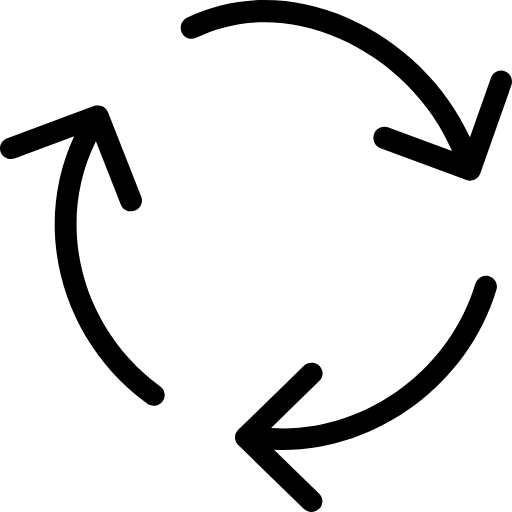
t = 0.00 s
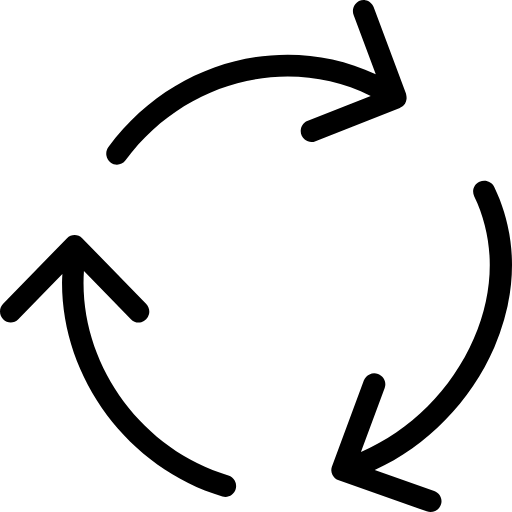
t = 1.00 s
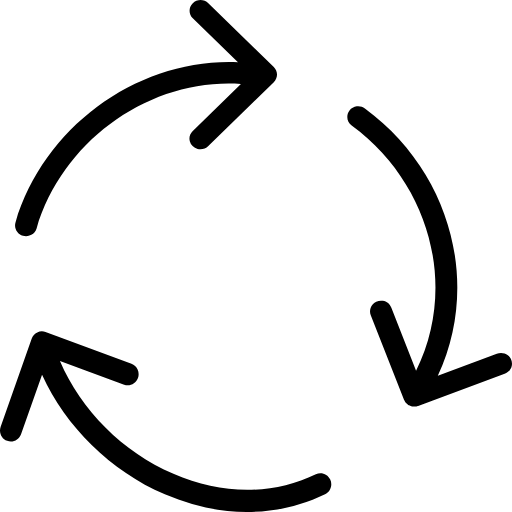
t = 2.00 s
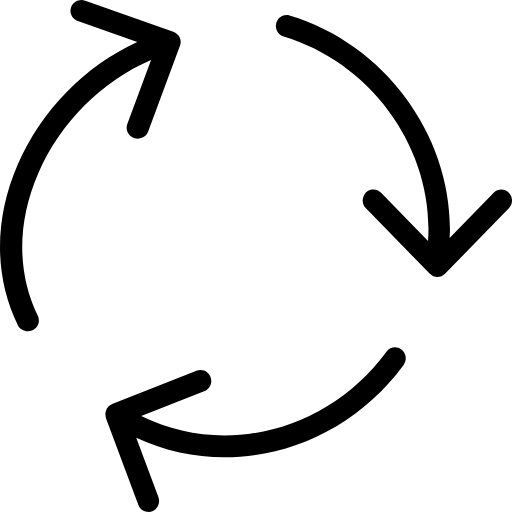
t = 3.00 s

The animated SVG that drew these frames (rendered in a browser with its animation timeline set to each time). Animation: 2 SMIL elements (animateTransform=2); one cycle of 4.00 s, repeats indefinitely.

<svg
  width="15px"
  height="15px"
  viewBox="0 0 25 25"
  version="1.1"
  xmlns="http://www.w3.org/2000/svg"
  xmlns:xlink="http://www.w3.org/1999/xlink"
>
  <title>Recycle</title>
  <g
    id="Page-1"
    stroke="none"
    stroke-width="1"
    fill="none"
    fill-rule="evenodd"
  >
    <g
      id="Artboard"
      transform="translate(-92.000000, -908.000000)"
      fill="#000000"
      fill-rule="nonzero"
    >
      <g
        id="Left-Side-"
        transform="translate(11.000000, 638.000000)"
      >
        <g
          id="AMP-Tank"
          transform="translate(0.000000, 209.476190)"
        >
          <g
            id="Recycle"
            transform="translate(81.000000, 60.523810)"
          >
            <path
              d="M23.8783627,13.4909934 C23.7417926,13.4521397 23.5949925,13.4677959 23.4702567,13.5345178 C23.3455209,13.6012396 23.2530671,13.7135617 23.2132342,13.8467743 C21.9022873,18.2176471 17.6148901,21.1936495 13.236306,20.9011767 L15.586248,18.6090061 C15.7256872,18.4776421 15.7816095,18.2831119 15.7325212,18.1001832 C15.6834328,17.9172546 15.5369731,17.7743955 15.349434,17.726514 C15.1618949,17.6786325 14.9624618,17.7331799 14.8277869,17.8691911 L11.6308788,20.9875059 C11.5301563,21.085643 11.4735616,21.218811 11.4735616,21.357675 C11.4735616,21.496539 11.5301563,21.629707 11.6308788,21.7278441 L14.8277869,24.8461589 C14.9281651,24.9446313 15.0646534,25 15.2070175,25 C15.3493816,25 15.4858699,24.9446313 15.586248,24.8461589 C15.7956466,24.6418465 15.7956466,24.3106562 15.586248,24.1063439 L13.3811323,21.9543928 C13.5275679,21.9611945 13.6745399,21.9711354 13.8209754,21.9711354 C18.4538103,21.9711354 22.8592141,18.7575969 24.2431106,14.1387239 C24.3260584,13.8613229 24.1627552,13.5708556 23.8783627,13.489947 L23.8783627,13.4909934 Z M4.68350382,6.89805973 L5.89039029,9.96771626 C5.95510725,10.1473366 6.1147472,10.2784885 6.30721634,10.3101588 C6.49968548,10.3418291 6.69460004,10.2690183 6.81614575,10.120047 C6.93769146,9.97107567 6.96668074,9.76946092 6.89183787,9.59362312 L5.2735372,5.4749362 C5.26602769,5.45505433 5.24993587,5.44197415 5.24028078,5.42366189 C5.22492227,5.39406363 5.20659538,5.36602231 5.18556859,5.33994875 C5.16074059,5.31020053 5.13248318,5.28334004 5.10135473,5.25989805 C5.0868721,5.2489107 5.07828979,5.23373769 5.06273437,5.22327354 C5.05200649,5.21699506 5.04020582,5.21647185 5.02894155,5.21071657 C4.99321098,5.19223657 4.95541336,5.17784034 4.91629881,5.16781358 C4.88840632,5.15996548 4.86105023,5.15211737 4.83208495,5.14897812 C4.79383999,5.14572959 4.75534432,5.14660691 4.71729664,5.15159416 C4.68687731,5.15389876 4.65672376,5.1588008 4.62718245,5.16624396 C4.61162702,5.17042962 4.5960716,5.16781358 4.58105257,5.17356886 L0.358559084,6.75208493 C0.174411614,6.81521087 0.0399542425,6.9709262 0.00748572149,7.15866364 C-0.0249827995,7.34640109 0.0496631098,7.53652383 0.202389058,7.65508144 C0.355115007,7.77363905 0.56181121,7.80191565 0.742080786,7.72891273 L3.62251651,6.65215235 C1.53701668,11.0988902 2.9450509,16.5951816 7.18256341,19.7061715 C7.29602032,19.7900078 7.43905996,19.8262677 7.58000814,19.8069219 C7.72095633,19.787576 7.8481828,19.7142208 7.933515,19.6030997 C8.11172996,19.3724791 8.06467367,19.0446259 7.82838177,18.8706096 C3.9352342,16.0123288 2.67256275,10.936696 4.68350382,6.89805973 L4.68350382,6.89805973 Z"
              id="Shape"
            >
              <animateTransform
                attributeType="xml"
                attributeName="transform"
                type="rotate"
                from="0 12.5 12.5"
                to="360 12.5 12.5"
                dur="4s"
                repeatCount="indefinite"
              />
            </path>
            <path
              d="M24.967797,4.16751422 L23.4543074,8.46037107 C23.4066801,8.59587791 23.3061336,8.70970366 23.1791274,8.76932667 C23.1103325,8.80184832 23.0309536,8.82352941 22.9568667,8.82352941 C22.8933637,8.82352941 22.8351525,8.81268886 22.7769414,8.79100777 L18.5804475,7.23538919 C18.4480205,7.18719311 18.3399298,7.08672322 18.2802805,6.95638498 C18.2206312,6.82604674 18.2143841,6.67667985 18.2629322,6.54159414 C18.3634787,6.26516018 18.6651182,6.11339251 18.9402981,6.21637771 L22.0731158,7.37631631 C21.0411911,4.97513501 19.0249689,2.94253234 16.5324738,1.86389785 C14.1616928,0.834045827 11.6903654,0.823205279 9.5788886,1.84763703 C9.31429251,1.97230333 8.9967772,1.85847758 8.875063,1.58746389 C8.74805688,1.3164502 8.86447916,0.991233767 9.12907525,0.86656747 C11.5157319,-0.28795085 14.2886989,-0.28795085 16.9505356,0.861147196 C19.6017884,2.01566552 21.7820601,4.15125339 22.9462829,6.70420236 L23.9729157,3.7989356 C24.0734622,3.51708136 24.3751018,3.37073397 24.6502817,3.47371917 C24.9254616,3.5712841 25.0683435,3.88565998 24.967797,4.16751422 L24.967797,4.16751422 Z"
              id="Path"
            >
              <animateTransform
                attributeType="xml"
                attributeName="transform"
                type="rotate"
                from="0 12.5 12.5"
                to="360 12.5 12.5"
                dur="4s"
                repeatCount="indefinite"
              />
            </path>
          </g>
        </g>
      </g>
    </g>
  </g>
</svg>
